Run: headless pygame with SDL's dummy video driver; simulated clock (each Clock.tick advances the game by its frame time, no real sleeping); random seed 0; keys injected as events and as key.get_pressed() state; mouse plan: one left click at the window centre at the start of phase 2, then a move to the lower-right quarter at the start of phase 3.
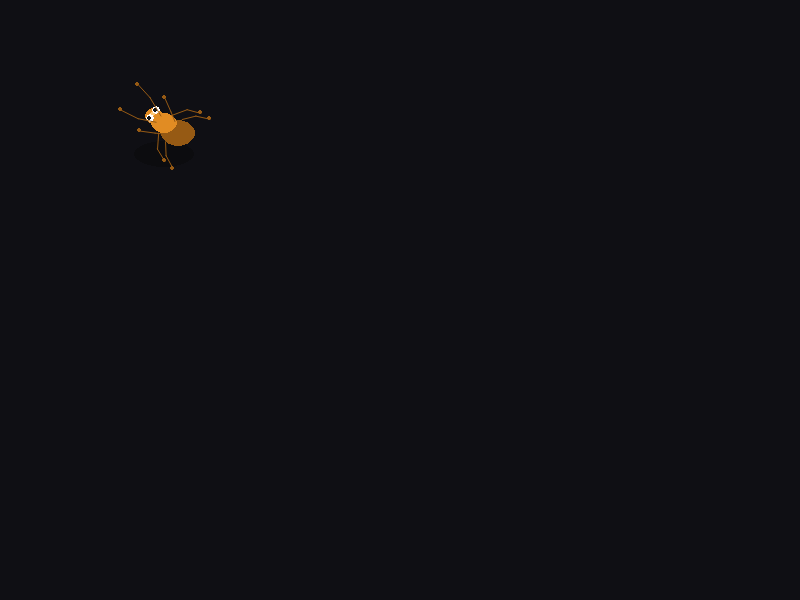
Frame 1 of 4 · flips 1–60 · no input
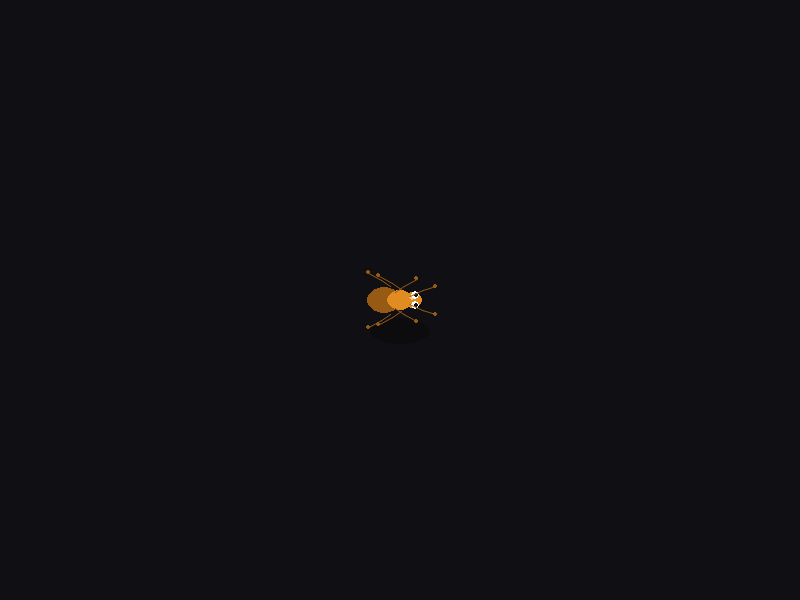
Frame 2 of 4 · flips 61–180 · clicked the window centre · tapped SPACE, RETURN · held RIGHT (→), D
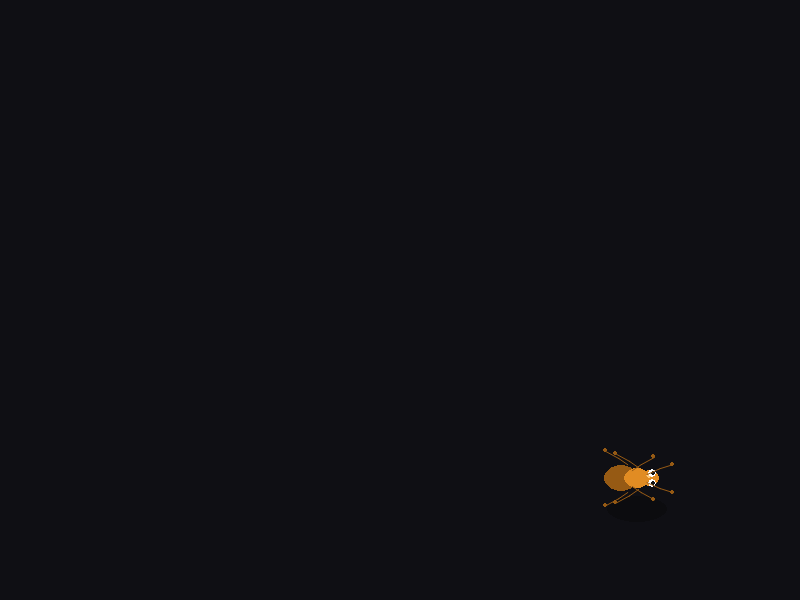
Frame 3 of 4 · flips 181–300 · moved the mouse to the lower-right quarter · held DOWN (↓), S
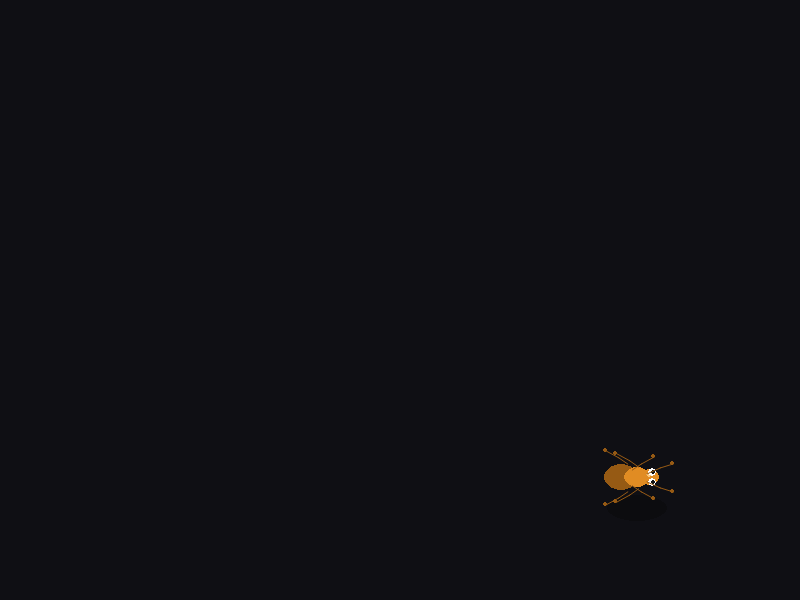
Frame 4 of 4 · flips 301–420 · held LEFT (←), A, UP (↑), W

The pygame program that drew these frames:

import pygame
import math
import time
import random

# Initialize pygame
pygame.init()
screen = pygame.display.set_mode((800, 600))
pygame.display.set_caption("Creepy-Crawler Cursor Tracker")

# Colors
BG = (15, 15, 20)
BUG_MAIN = (225, 140, 35)       # main body color
BUG_DARK = (150, 90, 20)        # darker shade for segments/shadow
EYE_COLOR = (255, 255, 255)
PUPIL_COLOR = (20, 20, 20)
SHADOW_COLOR = (10, 10, 10, 120)  # RGBA shadow, drawn with a surface

# Bug properties
bug_pos = [400.0, 300.0]
bug_speed = 3.5
segment_spacing = 14
segment_sizes = [(18, 16), (26, 20), (34, 26)]  # head, thorax, abdomen radii
leg_count_per_side = 3

clock = pygame.time.Clock()
running = True
start_time = time.time()

# Helper: draw an anti-aliased filled ellipse on a temporary surface (for shadows)
def draw_ellipse_alpha(surface, color, rect):
    tmp = pygame.Surface((rect[2], rect[3]), pygame.SRCALPHA)
    pygame.draw.ellipse(tmp, color, (0, 0, rect[2], rect[3]))
    surface.blit(tmp, (rect[0], rect[1]))


def draw_bug(surface, pos, heading, t, moving):
    """
    Draw a multi-segment crawling bug with legs and antennae.
    pos: (x, y) center of thorax
    heading: normalized vector pointing toward movement direction (hx, hy)
    t: time in seconds (for animation)
    moving: 0..1 movement intensity
    """
    x, y = pos
    hx, hy = heading
    if hx == 0 and hy == 0:
        hx, hy = 1.0, 0.0
    # perpendicular vector for lateral offsets
    px, py = -hy, hx

    # slight vertical bob when moving
    bob = math.sin(t * 6.0) * 2.0 * moving

    # shadow
    shadow_w = 60
    shadow_h = 26
    draw_ellipse_alpha(surface, SHADOW_COLOR, (x - shadow_w // 2, y + 18, shadow_w, shadow_h))

    # segment centers along heading: head -> thorax(center) -> abdomen
    thorax = (x, y + bob)
    head = (x + hx * segment_spacing * 0.9, y + hy * segment_spacing * 0.9 + bob)
    abdomen = (x - hx * segment_spacing * 1.2, y - hy * segment_spacing * 1.2 + bob)

    # draw abdomen (largest, darker)
    ab_w, ab_h = segment_sizes[2]
    pygame.draw.ellipse(surface, BUG_DARK, (abdomen[0] - ab_w//2, abdomen[1] - ab_h//2, ab_w, ab_h))
    # draw thorax (center)
    th_w, th_h = segment_sizes[1]
    pygame.draw.ellipse(surface, BUG_MAIN, (thorax[0] - th_w//2, thorax[1] - th_h//2, th_w, th_h))
    # draw head
    hd_w, hd_h = segment_sizes[0]
    pygame.draw.ellipse(surface, BUG_MAIN, (head[0] - hd_w//2, head[1] - hd_h//2, hd_w, hd_h))
    # add highlight on head
    pygame.draw.ellipse(surface, (255, 200, 120), (head[0] - hd_w//4, head[1] - hd_h//3, hd_w//3, hd_h//3))

    # eyes on head (offset slightly toward heading)
    eye_offset = 6
    ex = head[0] + hx * 4
    ey = head[1] + hy * 4
    left_eye = (ex + px * 5 - hx * 2, ey + py * 5 - hy * 2)
    right_eye = (ex - px * 5 - hx * 2, ey - py * 5 - hy * 2)
    pygame.draw.circle(surface, EYE_COLOR, (int(left_eye[0]), int(left_eye[1])), 4)
    pygame.draw.circle(surface, EYE_COLOR, (int(right_eye[0]), int(right_eye[1])), 4)
    pygame.draw.circle(surface, PUPIL_COLOR, (int(left_eye[0] + hx * 1), int(left_eye[1] + hy * 1)), 2)
    pygame.draw.circle(surface, PUPIL_COLOR, (int(right_eye[0] + hx * 1), int(right_eye[1] + hy * 1)), 2)

    # antennae - two curved lines with little tip jitter
    ant_len = 26 + moving * 10
    for side in (-1, 1):
        ax0 = head[0] + px * (side * 4) - hx * 4
        ay0 = head[1] + py * (side * 4) - hy * 4
        # control points for a simple quadratic curve simulated with line segments
        ant_mid_x = ax0 + hx * (ant_len * 0.5) + px * (side * 6)
        ant_mid_y = ay0 + hy * (ant_len * 0.5) + py * (side * 6) - math.sin(t * 8 + side) * 3 * moving
        ant_tip_x = ax0 + hx * ant_len + px * (side * 10) - hy * math.sin(t * 10) * 2 * side * moving
        ant_tip_y = ay0 + hy * ant_len + py * (side * 10) + hx * math.cos(t * 10) * 2 * side * moving
        pygame.draw.aaline(surface, BUG_DARK, (ax0, ay0), (ant_mid_x, ant_mid_y))
        pygame.draw.aaline(surface, BUG_DARK, (ant_mid_x, ant_mid_y), (ant_tip_x, ant_tip_y))
        pygame.draw.circle(surface, BUG_DARK, (int(ant_tip_x), int(ant_tip_y)), 2)

    # legs - alternate lifting using sine wave
    leg_base_positions = [
        # relative positions from thorax/abdomen for 3 legs per side (closer to head = front)
        (thorax, -6),  # front on thorax
        (thorax, 0),   # middle on thorax
        (abdomen, 6)   # rear on abdomen
    ]
    leg_reach = 22
    for i, (base_seg, longitudinal_offset) in enumerate(leg_base_positions):
        bx, by = base_seg
        # use direction factor: front legs point forward (dir=1),
        # middle and rear legs point backward (dir=-1) to look more spider-like
        dir_factor = -1 if i >= 1 else 1
        for side_idx, side in enumerate((-1, 1)):
            # phase offset creates alternating gait
            phase = i * 1.2 + side_idx * math.pi
            lift = math.sin(t * 12 + phase) * 1.0 * moving
            # leg root point (still offset laterally from the segment)
            root_x = bx + px * (side * (8 + i * 3)) + hx * (longitudinal_offset)
            root_y = by + py * (side * (8 + i * 3)) + hy * (longitudinal_offset)
            # mid joint (lifted when moving) - direction-aware so rear legs bend backwards
            mid_x = root_x + hx * (leg_reach * 0.4 * dir_factor) + px * (side * 6) - hy * lift * 8 * dir_factor
            mid_y = root_y + hy * (leg_reach * 0.4 * dir_factor) + py * (side * 6) + hx * lift * 8 * dir_factor
            # foot: extend in direction of leg (forward for front legs, backward for rear legs)
            foot_x = root_x + hx * leg_reach * dir_factor + px * (side * (leg_reach * 0.6))
            foot_y = root_y + hy * leg_reach * dir_factor + py * (side * (leg_reach * 0.6))
            # add a small lift to the foot when leg is in lifting phase (respect dir)
            foot_x += -hy * lift * 6 * dir_factor
            foot_y += hx * lift * 6 * dir_factor

            # draw segments: upper leg (root->mid) and lower leg (mid->foot)
            pygame.draw.aaline(surface, BUG_DARK, (root_x, root_y), (mid_x, mid_y))
            pygame.draw.aaline(surface, BUG_DARK, (mid_x, mid_y), (foot_x, foot_y))
            # little foot dot for the spider bug
            pygame.draw.circle(surface, BUG_DARK, (int(foot_x), int(foot_y)), 2)


def normalized(vx, vy):
    mag = math.hypot(vx, vy)
    if mag == 0:
        return 0.0, 0.0
    return vx / mag, vy / mag


# Main loop
while running:
    screen.fill(BG)

    # Get mouse position
    mouse_x, mouse_y = pygame.mouse.get_pos()

    # Calculate direction vector from bug to mouse
    dx = mouse_x - bug_pos[0]
    dy = mouse_y - bug_pos[1]
    distance = math.hypot(dx, dy)

    # movement intensity 0..1
    move_intensity = min(distance / 120.0, 1.0)

    # avoid jitter when very close: small random twitch if not moving
    if distance > 5:
        hx, hy = normalized(dx, dy)
        bug_pos[0] += hx * bug_speed * (0.6 + 0.8 * move_intensity)
        bug_pos[1] += hy * bug_speed * (0.6 + 0.8 * move_intensity)
    else:
        # subtle idle twitch
        bug_pos[0] += (random.random() - 0.5) * 0.6
        bug_pos[1] += (random.random() - 0.5) * 0.6
        hx, hy = 1.0, 0.0

    # animation time
    t = time.time() - start_time

    # draw the bug centered on thorax position
    draw_bug(screen, (bug_pos[0], bug_pos[1]), (hx, hy), t, move_intensity)

    for event in pygame.event.get():
        if event.type == pygame.QUIT:
            running = False

    pygame.display.flip()
    clock.tick(60)

pygame.quit()
